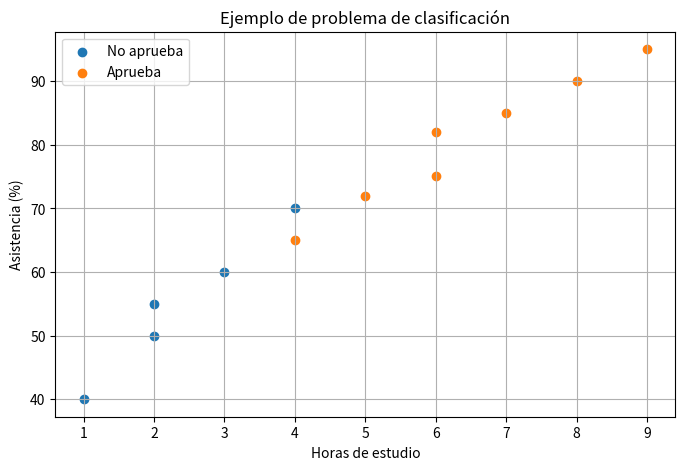
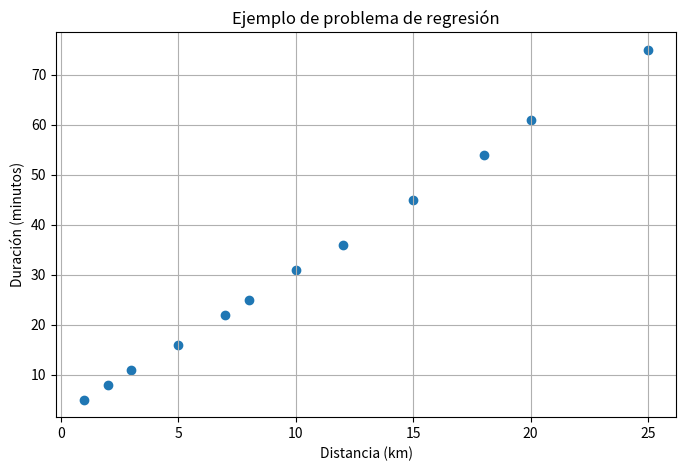
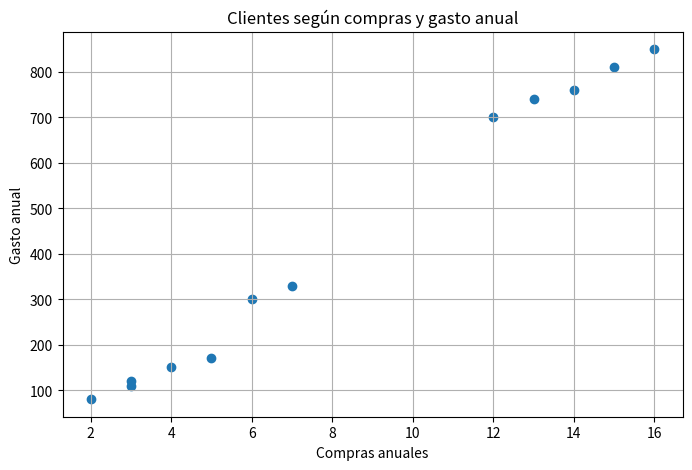
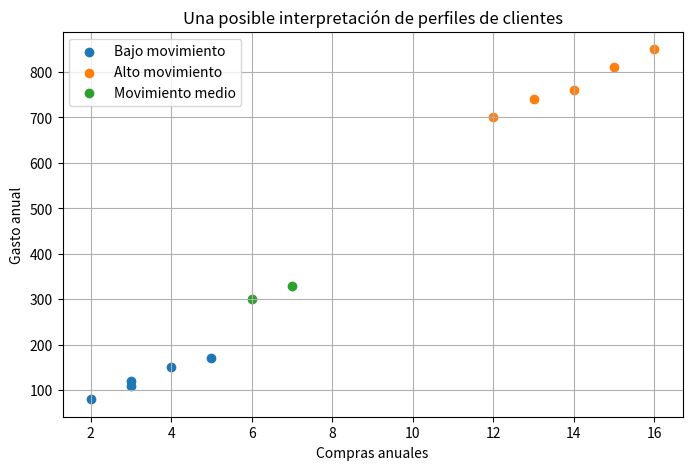
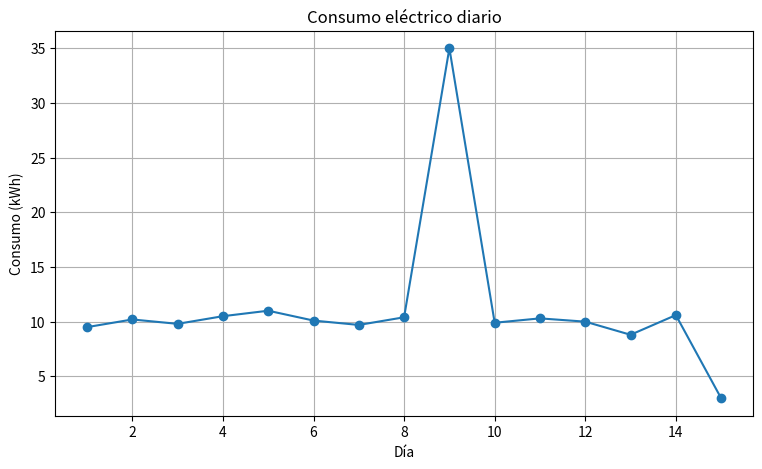
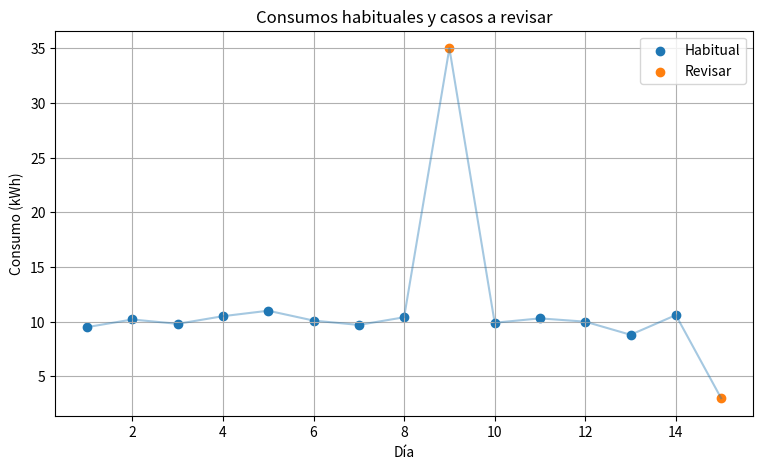

These figures' Python source, in order:
import pandas as pd
import matplotlib.pyplot as plt

situaciones = pd.DataFrame({
    "situacion": [
        "Detectar si un correo es spam",
        "Estimar el precio de una vivienda",
        "Agrupar clientes con comportamientos parecidos",
        "Detectar consumos eléctricos inusuales",
        "Predecir si un estudiante aprueba o no",
        "Estimar la duración de un viaje"
    ],
    "tenemos_respuesta_conocida": [
        "Sí",
        "Sí",
        "No",
        "No necesariamente",
        "Sí",
        "Sí"
    ],
    "salida_esperada": [
        "Categoría",
        "Valor numérico",
        "Grupos sugeridos",
        "Caso habitual o inusual",
        "Categoría",
        "Valor numérico"
    ],
    "tipo_de_problema": [
        "Clasificación",
        "Regresión",
        "Agrupamiento",
        "Detección de anomalías",
        "Clasificación",
        "Regresión"
    ]
})

situaciones

datos_clasificacion = pd.DataFrame({
    "horas_estudio": [1, 2, 2, 3, 4, 4, 5, 6, 6, 7, 8, 9],
    "asistencia": [40, 50, 55, 60, 65, 70, 72, 75, 82, 85, 90, 95],
    "resultado": [
        "No aprueba", "No aprueba", "No aprueba", "No aprueba",
        "Aprueba", "No aprueba", "Aprueba", "Aprueba",
        "Aprueba", "Aprueba", "Aprueba", "Aprueba"
    ]
})

datos_clasificacion

plt.figure(figsize=(8, 5))

for resultado in datos_clasificacion["resultado"].unique():
    datos_filtrados = datos_clasificacion[datos_clasificacion["resultado"] == resultado]

    plt.scatter(
        datos_filtrados["horas_estudio"],
        datos_filtrados["asistencia"],
        label=resultado
    )

plt.title("Ejemplo de problema de clasificación")
plt.xlabel("Horas de estudio")
plt.ylabel("Asistencia (%)")
plt.grid(True)
plt.legend()

plt.show()

datos_regresion = pd.DataFrame({
    "distancia_km": [1, 2, 3, 5, 7, 8, 10, 12, 15, 18, 20, 25],
    "duracion_min": [5, 8, 11, 16, 22, 25, 31, 36, 45, 54, 61, 75]
})

datos_regresion

plt.figure(figsize=(8, 5))

plt.scatter(
    datos_regresion["distancia_km"],
    datos_regresion["duracion_min"]
)

plt.title("Ejemplo de problema de regresión")
plt.xlabel("Distancia (km)")
plt.ylabel("Duración (minutos)")
plt.grid(True)

plt.show()

comparacion_supervisados = pd.DataFrame({
    "tipo_de_problema": ["Clasificación", "Regresión"],
    "pregunta_ejemplo": [
        "¿El estudiante aprueba o no aprueba?",
        "¿Cuánto durará el viaje?"
    ],
    "salida_esperada": [
        "Categoría",
        "Valor numérico"
    ],
    "ejemplo_de_respuesta": [
        "Aprueba",
        "45 minutos"
    ]
})

comparacion_supervisados

datos_clientes = pd.DataFrame({
    "compras_anuales": [2, 3, 4, 3, 5, 12, 14, 15, 13, 16, 6, 7],
    "gasto_anual": [80, 120, 150, 110, 170, 700, 760, 810, 740, 850, 300, 330]
})

datos_clientes

plt.figure(figsize=(8, 5))

plt.scatter(
    datos_clientes["compras_anuales"],
    datos_clientes["gasto_anual"]
)

plt.title("Clientes según compras y gasto anual")
plt.xlabel("Compras anuales")
plt.ylabel("Gasto anual")
plt.grid(True)

plt.show()

def describir_cliente(fila):
    if fila["compras_anuales"] <= 5:
        return "Bajo movimiento"
    elif fila["compras_anuales"] <= 8:
        return "Movimiento medio"
    else:
        return "Alto movimiento"

datos_clientes["perfil_observado"] = datos_clientes.apply(describir_cliente, axis=1)

datos_clientes

plt.figure(figsize=(8, 5))

for perfil in datos_clientes["perfil_observado"].unique():
    datos_filtrados = datos_clientes[datos_clientes["perfil_observado"] == perfil]

    plt.scatter(
        datos_filtrados["compras_anuales"],
        datos_filtrados["gasto_anual"],
        label=perfil
    )

plt.title("Una posible interpretación de perfiles de clientes")
plt.xlabel("Compras anuales")
plt.ylabel("Gasto anual")
plt.grid(True)
plt.legend()

plt.show()

datos_consumo = pd.DataFrame({
    "dia": list(range(1, 16)),
    "consumo_kwh": [9.5, 10.2, 9.8, 10.5, 11.0, 10.1, 9.7, 10.4, 35.0, 9.9, 10.3, 10.0, 8.8, 10.6, 3.0]
})

datos_consumo

plt.figure(figsize=(9, 5))

plt.plot(
    datos_consumo["dia"],
    datos_consumo["consumo_kwh"],
    marker="o"
)

plt.title("Consumo eléctrico diario")
plt.xlabel("Día")
plt.ylabel("Consumo (kWh)")
plt.grid(True)

plt.show()

datos_consumo["estado"] = datos_consumo["consumo_kwh"].apply(
    lambda consumo: "Revisar" if consumo < 5 or consumo > 20 else "Habitual"
)

datos_consumo

plt.figure(figsize=(9, 5))

for estado in datos_consumo["estado"].unique():
    datos_filtrados = datos_consumo[datos_consumo["estado"] == estado]

    plt.scatter(
        datos_filtrados["dia"],
        datos_filtrados["consumo_kwh"],
        label=estado
    )

plt.plot(
    datos_consumo["dia"],
    datos_consumo["consumo_kwh"],
    alpha=0.4
)

plt.title("Consumos habituales y casos a revisar")
plt.xlabel("Día")
plt.ylabel("Consumo (kWh)")
plt.grid(True)
plt.legend()

plt.show()

resumen_problemas = pd.DataFrame({
    "tipo_de_problema": [
        "Clasificación",
        "Regresión",
        "Agrupamiento",
        "Detección de anomalías"
    ],
    "tipo_de_aprendizaje": [
        "Supervisado",
        "Supervisado",
        "No supervisado",
        "Puede ser no supervisado o mixto"
    ],
    "pregunta_ejemplo": [
        "¿A qué categoría pertenece este caso?",
        "¿Qué valor numérico esperamos?",
        "¿Qué casos se parecen entre sí?",
        "¿Este caso se comporta de forma inusual?"
    ],
    "salida_esperada": [
        "Una categoría",
        "Un número",
        "Grupos o segmentos",
        "Casos habituales o casos a revisar"
    ]
})

resumen_problemas

datasets_usados = pd.DataFrame({
    "dataset": [
        "Estudiantes",
        "Viajes",
        "Clientes",
        "Consumo eléctrico"
    ],
    "tiene_respuesta_conocida": [
        "Sí",
        "Sí",
        "No",
        "No necesariamente"
    ],
    "columna_que_funciona_como_respuesta": [
        "resultado",
        "duracion_min",
        "No hay columna objetivo",
        "Depende del enfoque"
    ],
    "tipo_de_problema": [
        "Clasificación",
        "Regresión",
        "Agrupamiento",
        "Detección de anomalías"
    ]
})

datasets_usados

actividad = pd.DataFrame({
    "situacion": [
        "Predecir si un paciente tiene bajo, medio o alto riesgo",
        "Estimar cuántas ventas tendrá una tienda la próxima semana",
        "Agrupar canciones según características de audio",
        "Detectar movimientos bancarios inusuales",
        "Predecir el precio de alquiler de un departamento",
        "Clasificar reseñas como positivas, neutras o negativas"
    ],
    "respuesta_esperada": [
        "",
        "",
        "",
        "",
        "",
        ""
    ]
})

actividad

actividad_resuelta = actividad.copy()

actividad_resuelta["respuesta_esperada"] = [
    "Clasificación",
    "Regresión",
    "Agrupamiento",
    "Detección de anomalías",
    "Regresión",
    "Clasificación"
]

actividad_resuelta
